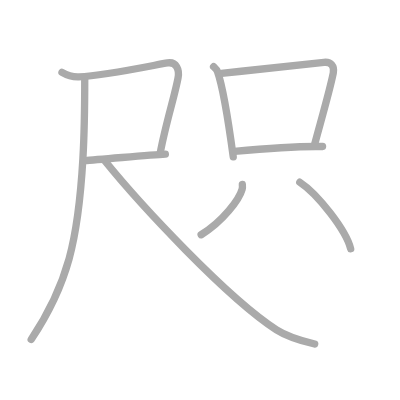
t = 0.00 s
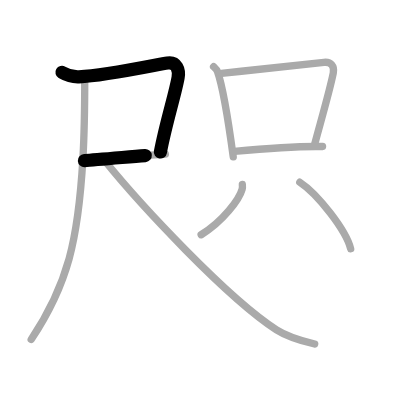
t = 1.75 s
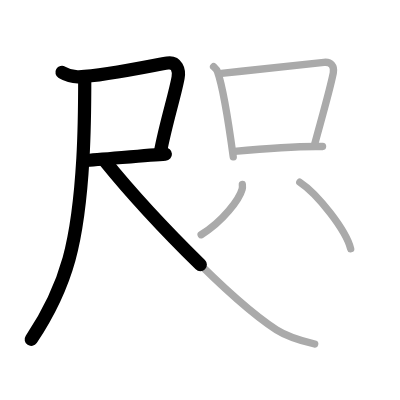
t = 3.50 s
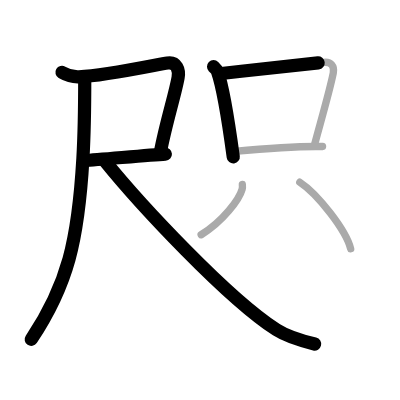
t = 5.50 s
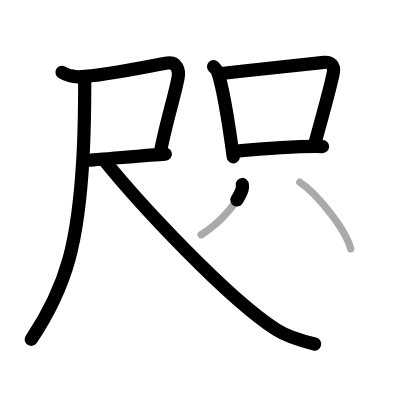
t = 7.25 s
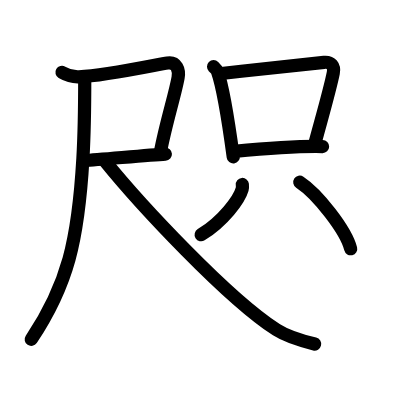
t = 9.00 s

The animated SVG that drew these frames (rendered in a browser with its animation timeline set to each time). Animation: 9 SMIL elements (animate=9); one cycle of 9.00 s.

<?xml version="1.0" standalone="no"?>
<!DOCTYPE svg PUBLIC "-//W3C//DTD SVG 1.1//EN"   "http://www.w3.org/Graphics/SVG/1.1/DTD/svg11.dtd">
<svg width="400px" height="400px"  version="1.1" xmlns="http://www.w3.org/2000/svg">
  <defs>
    <marker id="Triangle" viewBox="0 0 10 10" refX="0" refY="5" markerUnits="strokeWidth" markerWidth="3" style="stroke-opacity:0%;fill:#aaaaaa;" markerHeight="2" orient="auto">
      <path d="M 0 0 L 10 5 L 0 10 z" />
    </marker>
    
    <marker id="Arrow" viewBox="0 0 10 10" refX="5" refY="5" markerUnits="strokeWidth" markerWidth="1.8" style="stroke-opacity:0%;fill:#770000;" markerHeight="2" orient="auto">
      <path d="M 0 4 L 6 4 L 4 1 L 10 5 L 4 9 L 6 6 L 0 6 z" />
        <circle cx="5" cy="5" r="5" />
      </marker>
    
    <marker id="TriangleRed" viewBox="0 0 10 10" refX="0" refY="5" markerUnits="strokeWidth" markerWidth="3" style="stroke-opacity:0%;fill:#CC0000;" markerHeight="2" orient="auto">
      <path d="M 0 0 L 10 5 L 0 10 z" />
    </marker>
    
    <marker id="ArrowRed" viewBox="0 0 10 10" refX="5" refY="5" markerUnits="strokeWidth" markerWidth="1.8" style="stroke-opacity:0%;fill:#CC0000;" markerHeight="2" orient="auto">
      <path d="M 0 4 L 6 4 L 4 1 L 10 5 L 4 9 L 6 6 L 0 6 z" />
        <circle cx="5" cy="5" r="5" />
      </marker>
    
  </defs>
  
  <path style="fill:#ffffff; fill-opacity:100%; fill-rule:evenodd; stroke-width:0;" d="M 0 0 L 400px 0 L 400px 400px L 0 400px L 0 0" />

  <g transform="scale(3.6697247706422 3.6697247706422)">
<path style="fill:none; fill-opacity:0%; fill-rule:evenodd; stroke:#aaaaaa; stroke-opacity:100%; stroke-width: 1.5pt; stroke-linejoin:round; stroke-linecap:round;" d="M16.89 19.71c1.25 0.73 3.27 1.29 4.61 1.23c7.38-0.34 21.27-3.35 24.14-3.79c2.47-0.38 3.27 1.84 2.89 3.99c-0.83 4.66-3.38 12.53-4.84 20.37"></path>
<path style="fill:none; fill-opacity:0%; fill-rule:evenodd; stroke:#aaaaaa; stroke-opacity:100%; stroke-width: 1.5pt; stroke-linejoin:round; stroke-linecap:round;" d="M23 43.75c4.32-0.26 17.55-1.51 22.06-1.76"></path>
<path style="fill:none; fill-opacity:0%; fill-rule:evenodd; stroke:#aaaaaa; stroke-opacity:100%; stroke-width: 1.5pt; stroke-linejoin:round; stroke-linecap:round;" d="M23.09 21.62c0 3.99-0.01 13.05-0.5 21.6C21.31 65.42 18.5 77.5 8.5 92.5"></path>
<path style="fill:none; fill-opacity:0%; fill-rule:evenodd; stroke:#aaaaaa; stroke-opacity:100%; stroke-width: 1.5pt; stroke-linejoin:round; stroke-linecap:round;" d="M28.5 43.75c9.69 11.99 33.47 37.5 46.85 46.12c3.11 2 7.77 3.24 10.4 3.88"></path>
<path style="fill:none; fill-opacity:0%; fill-rule:evenodd; stroke:#aaaaaa; stroke-opacity:100%; stroke-width: 1.5pt; stroke-linejoin:round; stroke-linecap:round;" d="M58.2 18.18c0.43 0.42 0.87 0.77 1.06 1.3c1.49 4.19 3.28 15.74 4.3 23.27"></path>
<path style="fill:none; fill-opacity:0%; fill-rule:evenodd; stroke:#aaaaaa; stroke-opacity:100%; stroke-width: 1.5pt; stroke-linejoin:round; stroke-linecap:round;" d="M60.34 20.02c10.65-1.19 22.65-2.51 27.94-3.03c1.94-0.19 2.92 1.03 2.54 2.91c-1 4.95-3.43 13.22-5.13 19.62"></path>
<path style="fill:none; fill-opacity:0%; fill-rule:evenodd; stroke:#aaaaaa; stroke-opacity:100%; stroke-width: 1.5pt; stroke-linejoin:round; stroke-linecap:round;" d="M63.86 41.27c6.22-0.59 16.14-1.52 24.04-1.34"></path>
<path style="fill:none; fill-opacity:0%; fill-rule:evenodd; stroke:#aaaaaa; stroke-opacity:100%; stroke-width: 1.5pt; stroke-linejoin:round; stroke-linecap:round;" d="M66.04 50.27c0.03 0.32 0.07 0.83-0.06 1.3c-0.76 2.73-5.16 8.73-11.17 12.4"></path>
<path style="fill:none; fill-opacity:0%; fill-rule:evenodd; stroke:#aaaaaa; stroke-opacity:100%; stroke-width: 1.5pt; stroke-linejoin:round; stroke-linecap:round;" d="M81.69 49.65c4.89 3.2 12.64 13.16 13.87 18.15"></path>

<path style="fill:none; fill-opacity:0%; fill-rule:evenodd; stroke:#000000; stroke-opacity:100%; stroke-width: 2.7pt; stroke-linejoin:round; stroke-linecap:round;" d="M16.89 19.71c1.25 0.73 3.27 1.29 4.61 1.23c7.38-0.34 21.27-3.35 24.14-3.79c2.47-0.38 3.27 1.84 2.89 3.99c-0.83 4.66-3.38 12.53-4.84 20.37" pathLength="100" stroke-dashoffset="100" stroke-dasharray="100 105"><animate id="dashAnim1" attributeName="stroke-dashoffset" from="100" to="0" dur="1s" calcMode="linear" fill="freeze"/></path>
<path style="fill:none; fill-opacity:0%; fill-rule:evenodd; stroke:#000000; stroke-opacity:100%; stroke-width: 2.7pt; stroke-linejoin:round; stroke-linecap:round;" d="M23 43.75c4.32-0.26 17.55-1.51 22.06-1.76" pathLength="100" stroke-dashoffset="100" stroke-dasharray="100 105"><animate id="dashAnim2" attributeName="stroke-dashoffset" from="100" to="0" dur="1s" calcMode="linear" begin="dashAnim1.end" fill="freeze"/></path>
<path style="fill:none; fill-opacity:0%; fill-rule:evenodd; stroke:#000000; stroke-opacity:100%; stroke-width: 2.7pt; stroke-linejoin:round; stroke-linecap:round;" d="M23.09 21.62c0 3.99-0.01 13.05-0.5 21.6C21.31 65.42 18.5 77.5 8.5 92.5" pathLength="100" stroke-dashoffset="100" stroke-dasharray="100 105"><animate id="dashAnim3" attributeName="stroke-dashoffset" from="100" to="0" dur="1s" calcMode="linear" begin="dashAnim2.end" fill="freeze"/></path>
<path style="fill:none; fill-opacity:0%; fill-rule:evenodd; stroke:#000000; stroke-opacity:100%; stroke-width: 2.7pt; stroke-linejoin:round; stroke-linecap:round;" d="M28.5 43.75c9.69 11.99 33.47 37.5 46.85 46.12c3.11 2 7.77 3.24 10.4 3.88" pathLength="100" stroke-dashoffset="100" stroke-dasharray="100 105"><animate id="dashAnim4" attributeName="stroke-dashoffset" from="100" to="0" dur="1s" calcMode="linear" begin="dashAnim3.end" fill="freeze"/></path>
<path style="fill:none; fill-opacity:0%; fill-rule:evenodd; stroke:#000000; stroke-opacity:100%; stroke-width: 2.7pt; stroke-linejoin:round; stroke-linecap:round;" d="M58.2 18.18c0.43 0.42 0.87 0.77 1.06 1.3c1.49 4.19 3.28 15.74 4.3 23.27" pathLength="100" stroke-dashoffset="100" stroke-dasharray="100 105"><animate id="dashAnim5" attributeName="stroke-dashoffset" from="100" to="0" dur="1s" calcMode="linear" begin="dashAnim4.end" fill="freeze"/></path>
<path style="fill:none; fill-opacity:0%; fill-rule:evenodd; stroke:#000000; stroke-opacity:100%; stroke-width: 2.7pt; stroke-linejoin:round; stroke-linecap:round;" d="M60.34 20.02c10.65-1.19 22.65-2.51 27.94-3.03c1.94-0.19 2.92 1.03 2.54 2.91c-1 4.95-3.43 13.22-5.13 19.62" pathLength="100" stroke-dashoffset="100" stroke-dasharray="100 105"><animate id="dashAnim6" attributeName="stroke-dashoffset" from="100" to="0" dur="1s" calcMode="linear" begin="dashAnim5.end" fill="freeze"/></path>
<path style="fill:none; fill-opacity:0%; fill-rule:evenodd; stroke:#000000; stroke-opacity:100%; stroke-width: 2.7pt; stroke-linejoin:round; stroke-linecap:round;" d="M63.86 41.27c6.22-0.59 16.14-1.52 24.04-1.34" pathLength="100" stroke-dashoffset="100" stroke-dasharray="100 105"><animate id="dashAnim7" attributeName="stroke-dashoffset" from="100" to="0" dur="1s" calcMode="linear" begin="dashAnim6.end" fill="freeze"/></path>
<path style="fill:none; fill-opacity:0%; fill-rule:evenodd; stroke:#000000; stroke-opacity:100%; stroke-width: 2.7pt; stroke-linejoin:round; stroke-linecap:round;" d="M66.04 50.27c0.03 0.32 0.07 0.83-0.06 1.3c-0.76 2.73-5.16 8.73-11.17 12.4" pathLength="100" stroke-dashoffset="100" stroke-dasharray="100 105"><animate id="dashAnim8" attributeName="stroke-dashoffset" from="100" to="0" dur="1s" calcMode="linear" begin="dashAnim7.end" fill="freeze"/></path>
<path style="fill:none; fill-opacity:0%; fill-rule:evenodd; stroke:#000000; stroke-opacity:100%; stroke-width: 2.7pt; stroke-linejoin:round; stroke-linecap:round;" d="M81.69 49.65c4.89 3.2 12.64 13.16 13.87 18.15" pathLength="100" stroke-dashoffset="100" stroke-dasharray="100 105"><animate id="dashAnim9" attributeName="stroke-dashoffset" from="100" to="0" dur="1s" calcMode="linear" begin="dashAnim8.end" fill="freeze"/></path>

</g>

</svg>  
          
